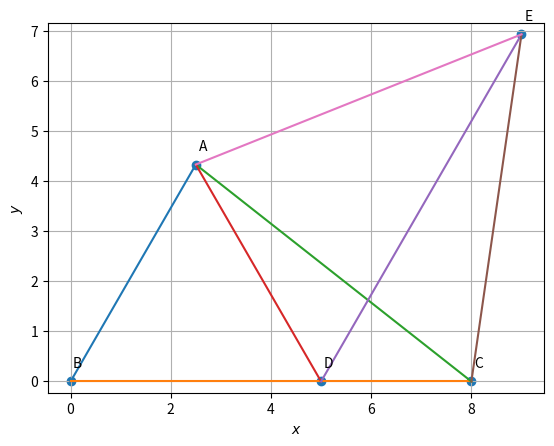

Here is the Python script that generated this plot: (Note: this script raises an exception after producing the figure.)
import numpy as np
import matplotlib.pyplot as plt
from numpy import linalg as LA
import math
#local imports
#from line.funcs import *
#from triangle.funcs import *
#from conics.funcs import circ_gen
#from conics.funcs import *
def line_gen(A,B):
  len =10
  dim = A.shape[0]
  x_AB = np.zeros((dim,len))
  lam_1 = np.linspace(0,1,len)
  for i in range(len):
    temp1 = A + lam_1[i]*(B-A)
    x_AB[:,i]= temp1.T
  return x_AB
  
theta = np.pi/3
a =8
c=5
b=round(np.sqrt((a**2)+(c**2)-(2*a*c*np.cos(theta))))
print("b=",b)
B = np.array([0,0])
C = np.array([a,0])
e1 =np.array(([1,0]))
#theta_1=np.pi/3
A = c*np.array([np.cos(theta),np.sin(theta)])
print("A=",A)
print("B=",B)
print("C=",C)
D=(2*c*np.sin(theta/2))*e1
print("D=",D)

angBCA=np.arccos(((a**2)+(b**2)-(c**2))/(2*a*b))
print("angle BCA",np.degrees(angBCA))
angACE=(np.pi/2)-(theta/2)
print('angACE=',np.degrees(angACE))
angC=np.pi-(angBCA+angACE)
print('angC=',np.degrees(angC))
E=C+(2*b*np.sin(theta/2))*np.array([np.cos(angC),np.sin(angC)])
print(E)
#Directional vectors
m_1=B-A
m_2=C-B
m_3=C-A
m_4=D-A
m_5=D-E
m_6=E-A

f1 = np.linalg.norm(m_1)
f2 = np.linalg.norm(m_2)
f3 = np.linalg.norm(m_3)
f4 = np.linalg.norm(m_4)
f5 = np.linalg.norm(m_5)
f6 = np.linalg.norm(m_6)
angleBAC=np.degrees(np.arccos(np.dot(m_1,m_3)/(f1*f3)))
angleDAE=np.degrees(np.arccos(np.dot(m_4,m_6)/(f4*f6)))
angleDAC=np.degrees(np.arccos(np.dot(m_4,m_3)/(f4*f3)))
angleCAE=np.degrees(np.arccos(np.dot(m_3,m_6)/(f3*f6)))
print("BAC=",round(angleBAC))
print("DAE=",round(angleDAE))
print("DAC=",angleDAC)
print("CAE=",angleCAE)


print("length of EA",round(f6))
print("length of AC",round(f3))
print("length of AB",round(f1))
print("length of AD",round(f4))
print("length of BC",round(f2))
print("length of DE",round(f5))
#proving the triangles are congruent


if (round(f1)==round(f4)) and round(angleBAC) == round(angleDAE) and round(f3)==round(f6):
  print("(i)∆ ABC ≅ ∆ ADE")
  print("(ii) BC=DE")
  
#generating lines
x_AB = line_gen(A,B)
x_CB = line_gen(C,B)
x_CA = line_gen(C,A)
x_AD = line_gen(A,D)
x_DE = line_gen(D,E)
x_CE = line_gen(C,E)
x_AE = line_gen(A,E)
#Plotting all lines
plt.plot(x_AB[0,:],x_AB[1,:])
plt.plot(x_CB[0,:],x_CB[1,:])
plt.plot(x_CA[0,:],x_CA[1,:])
plt.plot(x_AD[0,:],x_AD[1,:])
plt.plot(x_DE[0,:],x_DE[1,:])
plt.plot(x_CE[0,:],x_CE[1,:])
plt.plot(x_AE[0,:],x_AE[1,:])

#Labeling the coordinates
tri_coords = np.vstack((A,B,C,D,E)).T
#tri_coords = np.vstack((B,C,Q)).T
plt.scatter(tri_coords[0,:], tri_coords[1,:])
vert_labels = ['A','B','C', 'D','E']
for i, txt in enumerate(vert_labels):
    plt.annotate(txt, # this is the text
                 (tri_coords[0,i], tri_coords[1,i]), # this is the point to label
                 textcoords="offset points", # how to position the text
                 xytext=(5,10), # distance from text to points (x,y)
                 ha='center') # horizontal alignment can be left, right or center

plt.xlabel('$x$')
plt.ylabel('$y$')
plt.grid() 
plt.axis('equal')
plt.savefig('/sdcard/Download/codes/lines/9.7.1.6/fig/fig.pdf') 
plt.show()
